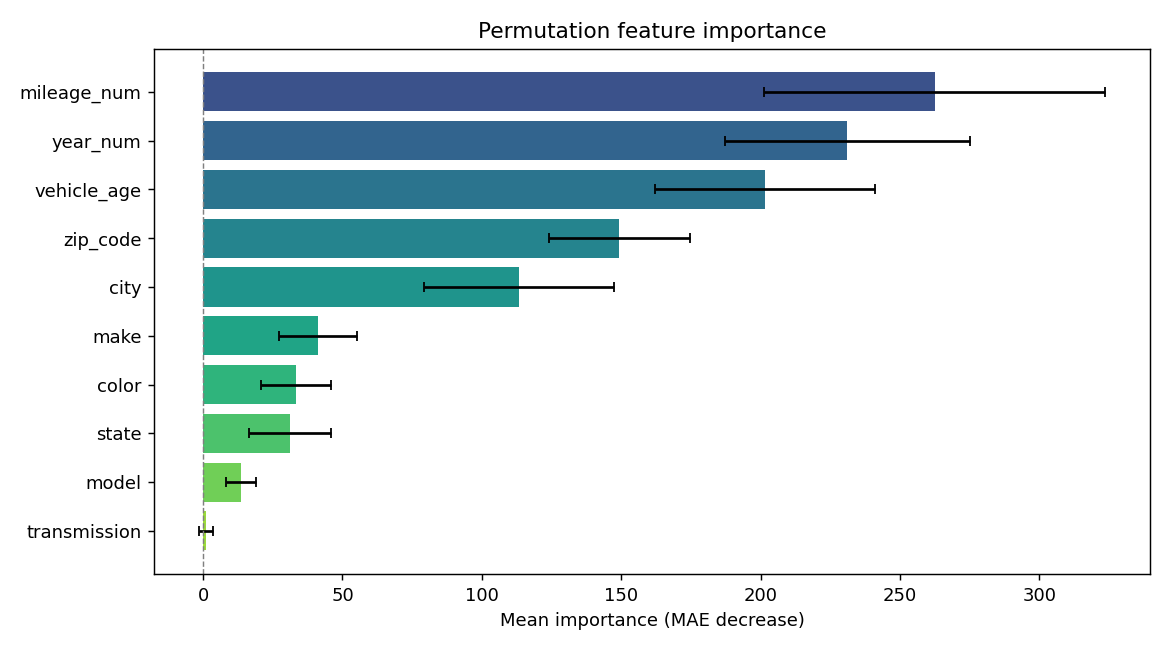

The file beside this chart, header and first rows:
feature, importance, std
mileage_num, 262.5, 61.14
year_num, 231.2, 43.98
vehicle_age, 201.6, 39.57
zip_code, 149.2, 25.28
city, 113.3, 34
make, 41.29, 13.99
color, 33.21, 12.52
state, 31.17, 14.66
model, 13.63, 5.493
transmission, 1.101, 2.464
